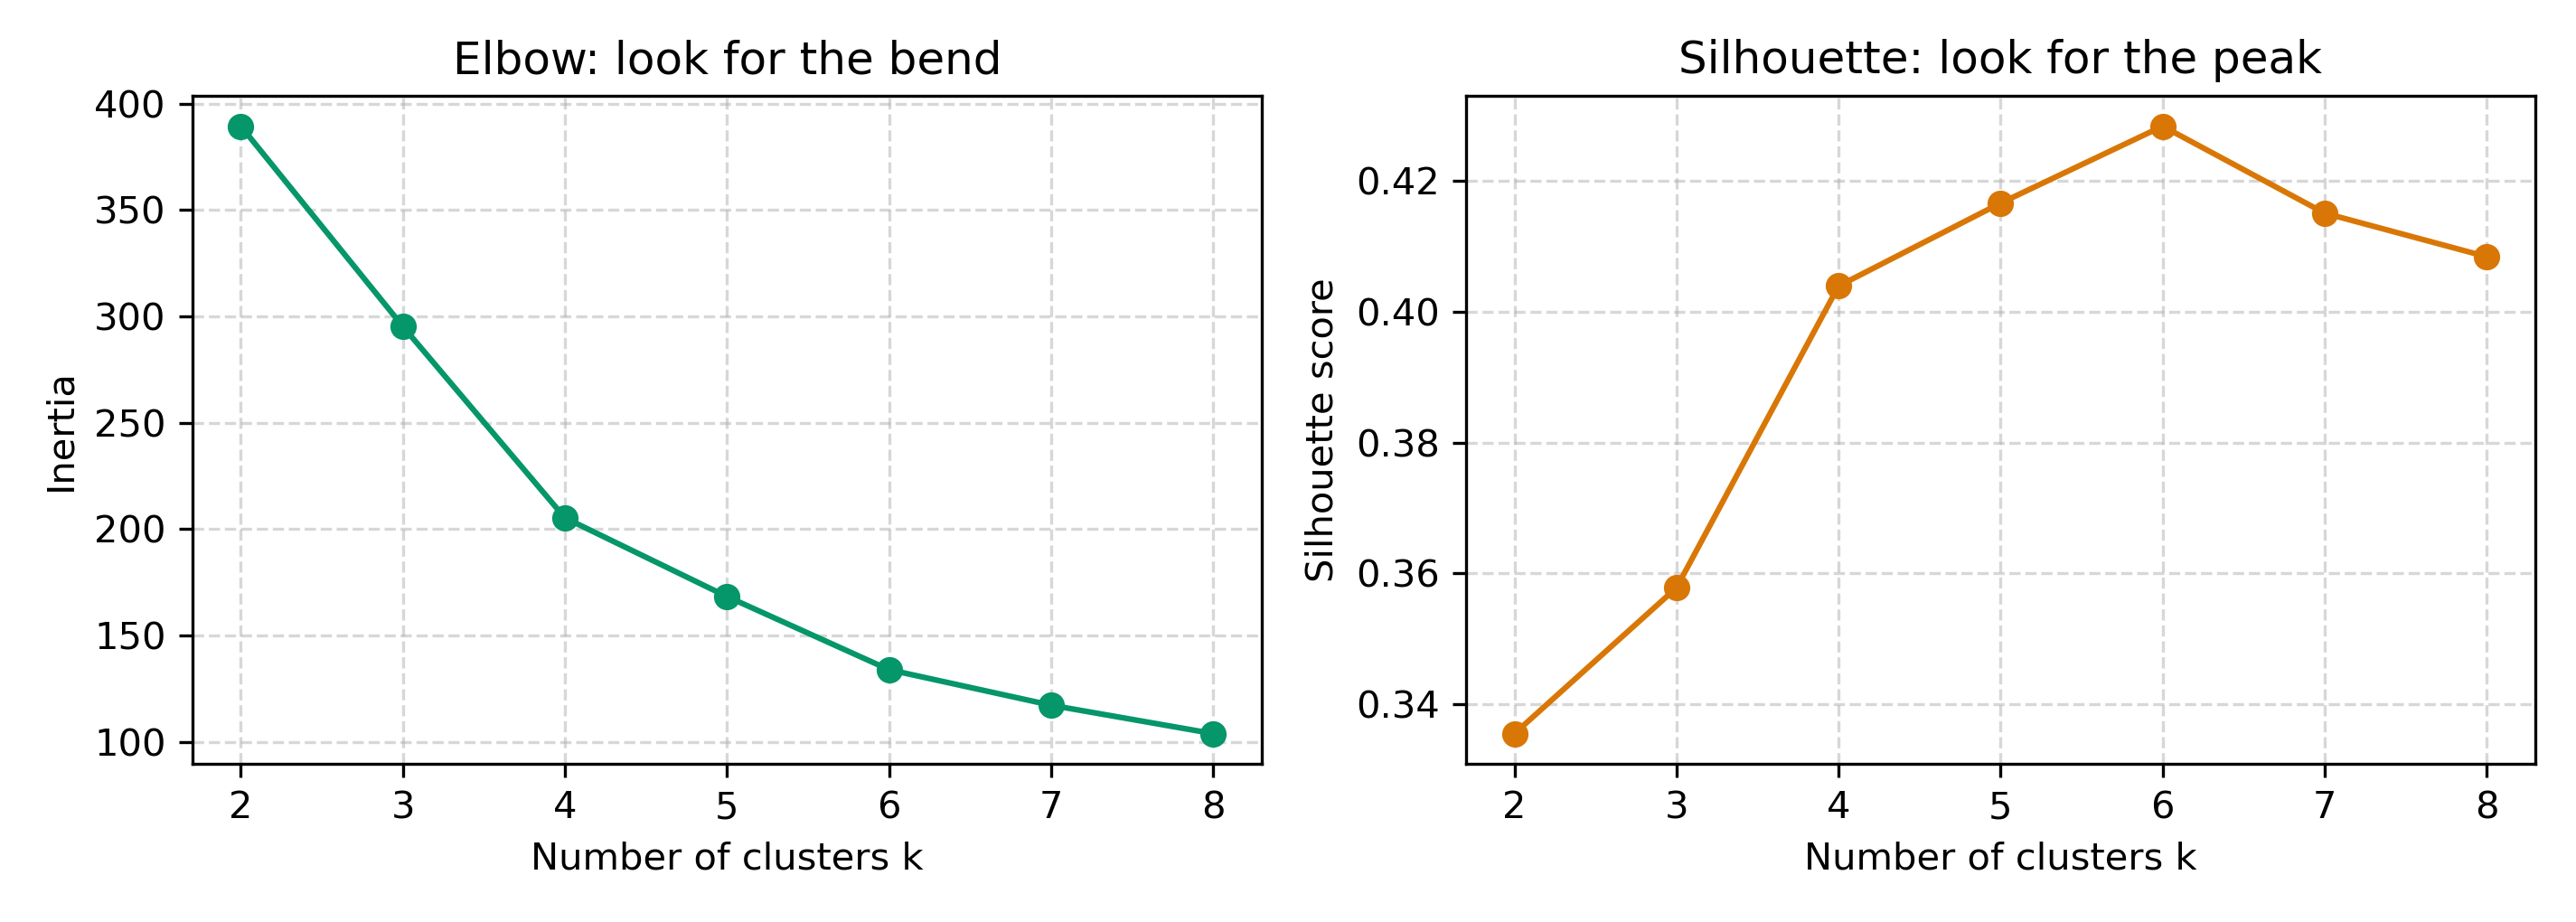

Values plotted in this chart, from the file beside it:
k, inertia, silhouette
2, 389.4, 0.3355
3, 295.2, 0.3578
4, 205.2, 0.404
5, 168.2, 0.4166
6, 133.9, 0.4284
7, 117.2, 0.4151
8, 103.8, 0.4084
